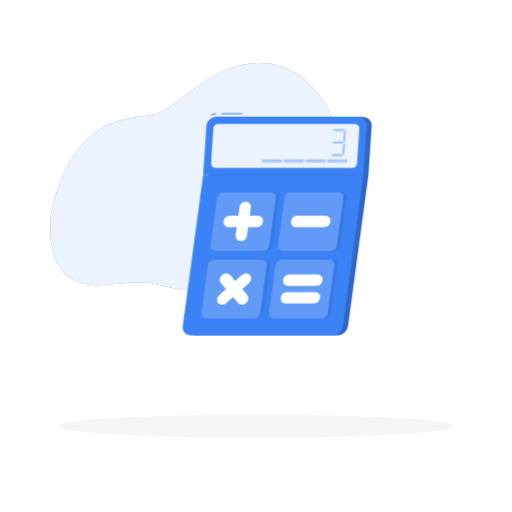
t = 0.00 s
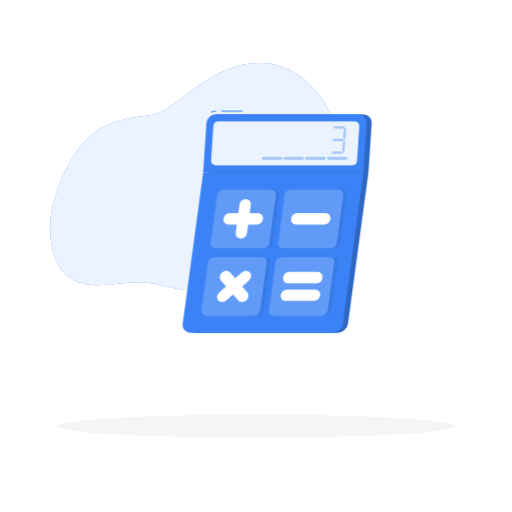
t = 0.19 s
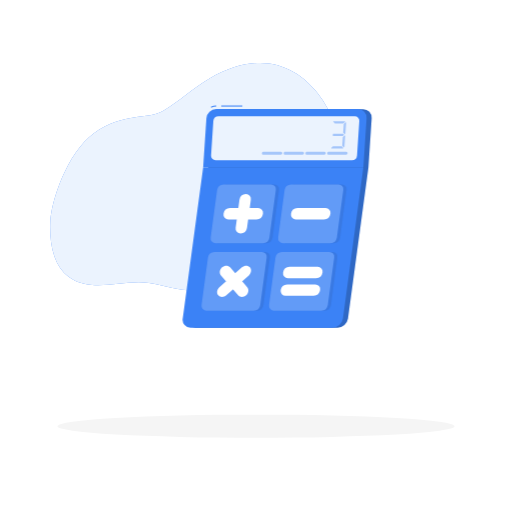
t = 0.56 s
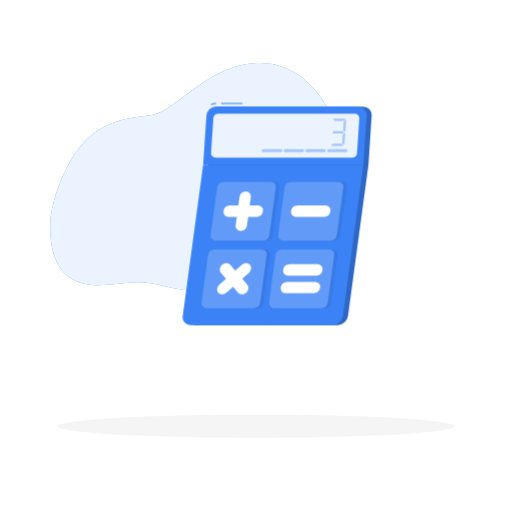
t = 0.75 s
t = 0.94 s: frame unchanged from t = 0.56 s, image omitted
t = 1.31 s: frame unchanged from t = 0.19 s, image omitted

The animated SVG that drew these frames (rendered in a browser with its animation timeline set to each time). Animation: 1 CSS @keyframes rule; one cycle of 1.50 s, repeats indefinitely.

<svg class="animated" id="freepik_stories-calculator" xmlns="http://www.w3.org/2000/svg" viewBox="0 0 500 500" version="1.1" xmlns:xlink="http://www.w3.org/1999/xlink" xmlns:svgjs="http://svgjs.com/svgjs"><style>svg#freepik_stories-calculator:not(.animated) .animable {opacity: 0;}svg#freepik_stories-calculator.animated #freepik--Calculator--inject-2 {animation: 1.5s Infinite  linear floating;animation-delay: 0s;}            @keyframes floating {                0% {                    opacity: 1;                    transform: translateY(0px);                }                50% {                    transform: translateY(-10px);                }                100% {                    opacity: 1;                    transform: translateY(0px);                }            }        .animator-hidden { display: none; }</style><g id="freepik--background-simple--inject-2" style="transform-origin: 191.633575px 172.659946px;" class="animable"><path d="M49.06,217.65c-.83,25.82,5.09,57.82,40.89,60.64,17.93,1.4,37.8-4.49,55.65-1.86,19,2.82,31.51,9.45,54.11,6.8,87.79-10.32,140.12-84.74,134.1-136.33-5-42.67-48.06-117.94-129.6-70-16.07,9.45-28.89,21.88-44.72,31.33-15,8.94-38.8,1.19-67.77,22C65.55,149.11,49.72,197.08,49.06,217.65Z" style="fill: #3B82F6; transform-origin: 191.633575px 172.659946px;" id="el2f3w9twcfm7" class="animable"></path><g id="elsf1ro257k4"><path d="M49.06,217.65c-.83,25.82,5.09,57.82,40.89,60.64,17.93,1.4,37.8-4.49,55.65-1.86,19,2.82,31.51,9.45,54.11,6.8,87.79-10.32,140.12-84.74,134.1-136.33-5-42.67-48.06-117.94-129.6-70-16.07,9.45-28.89,21.88-44.72,31.33-15,8.94-38.8,1.19-67.77,22C65.55,149.11,49.72,197.08,49.06,217.65Z" style="fill: rgb(255, 255, 255); opacity: 0.9; transform-origin: 191.633575px 172.659946px;" class="animable" id="elhmm5gf7fn09"></path></g></g><g id="freepik--Shadow--inject-2" style="transform-origin: 250px 416.239983px;" class="animable"><ellipse id="freepik--path--inject-2" cx="250" cy="416.24" rx="193.89" ry="11.32" style="fill: rgb(245, 245, 245); transform-origin: 250px 416.24px;" class="animable"></ellipse></g><g id="freepik--Calculator--inject-2" style="transform-origin: 270.647583px 218.976311px;" class="animable animator-active"><path d="M362.94,123.05a8.34,8.34,0,0,0-8.42-9H216.09a9.78,9.78,0,0,0-9.61,9L203.3,171,183.37,318.41a7.69,7.69,0,0,0,7.79,9H329.6a10.64,10.64,0,0,0,10.23-9L359.76,171Z" style="fill: #3B82F6; transform-origin: 273.11161px 220.73114px;" id="elfvejsrgmxrk" class="animable"></path><g id="elemdcmuntgk8"><path d="M362.94,123.05a8.34,8.34,0,0,0-8.42-9H216.09a9.78,9.78,0,0,0-9.61,9L203.3,171,183.37,318.41a7.69,7.69,0,0,0,7.79,9H329.6a10.64,10.64,0,0,0,10.23-9L359.76,171Z" style="opacity: 0.2; transform-origin: 273.11161px 220.73114px;" class="animable" id="elvmxhitma97"></path></g><path d="M324.67,327.42H186.23a7.7,7.7,0,0,1-7.79-9L198.37,171H354.83L334.9,318.41A10.64,10.64,0,0,1,324.67,327.42Z" style="fill: #3B82F6; transform-origin: 266.579468px 249.211319px;" id="el8te842lhipn" class="animable"></path><rect x="216.05" y="110.53" width="20.62" height="1" style="fill: #3B82F6; transform-origin: 226.36px 111.03px;" id="elgmslma3ev4u" class="animable"></rect><path d="M206.3,112.6l-.42-.91a12.64,12.64,0,0,1,5.28-1.16v1A11.61,11.61,0,0,0,206.3,112.6Z" style="fill: #3B82F6; transform-origin: 208.520004px 111.564995px;" id="eluhmav5qgymo" class="animable"></path><path d="M349.6,114H211.16a9.78,9.78,0,0,0-9.61,9L198.37,171H354.83L358,123.05A8.33,8.33,0,0,0,349.6,114Z" style="fill: #3B82F6; transform-origin: 278.20063px 142.499691px;" id="eluha7wfy848o" class="animable"></path><g id="elr5kn1bkg81n"><path d="M206.1,159.26l2.22-33.53a5.15,5.15,0,0,1,5.06-4.74H346.45a4.38,4.38,0,0,1,4.43,4.74l-2.22,33.53A5.16,5.16,0,0,1,343.6,164H210.53A4.39,4.39,0,0,1,206.1,159.26Z" style="fill: rgb(255, 255, 255); opacity: 0.9; transform-origin: 278.490433px 142.494925px;" class="animable" id="elccauinjxa5n"></path></g><g id="elj1w5x04uny8"><g style="opacity: 0.4; transform-origin: 330.750336px 139.124992px;" class="animable" id="elsizww84sfsa"><path d="M336.86,126.48l-1.51,1.41a.39.39,0,0,1-.28.11h-8a.39.39,0,0,1-.3-.13l-1.3-1.4a.41.41,0,0,1,.3-.69h10.83A.4.4,0,0,1,336.86,126.48Z" style="fill: #3B82F6; transform-origin: 331.177487px 126.890046px;" id="el7gkdzh1wsd5" class="animable"></path><path d="M334.74,152.47H323.91a.41.41,0,0,1-.28-.71l1.5-1.4a.43.43,0,0,1,.28-.11h8a.37.37,0,0,1,.3.14l1.31,1.4A.41.41,0,0,1,334.74,152.47Z" style="fill: #3B82F6; transform-origin: 329.310876px 151.359932px;" id="elkae6i622kzr" class="animable"></path><path d="M335.79,139.4l-.77.73a.43.43,0,0,1-.28.11h-9.39a.41.41,0,0,1-.4-.44l.1-1.41a.41.41,0,0,1,.41-.38h9.42a.4.4,0,0,1,.3.13l.64.69A.4.4,0,0,1,335.79,139.4Z" style="fill: #3B82F6; transform-origin: 330.437047px 139.124968px;" id="el5t6s7actdbl" class="animable"></path><path d="M337.07,140.17,336.28,151a.41.41,0,0,1-.71.24l-1.29-1.4a.41.41,0,0,1-.11-.31l.59-8.05a.37.37,0,0,1,.13-.27l1.5-1.4A.41.41,0,0,1,337.07,140.17Z" style="fill: #3B82F6; transform-origin: 335.621315px 145.538859px;" id="ely9wquk0almi" class="animable"></path><path d="M338,127.32l-.79,10.86a.41.41,0,0,1-.71.25l-1.3-1.41a.41.41,0,0,1-.1-.3l.58-8.05a.43.43,0,0,1,.13-.27l1.5-1.41A.41.41,0,0,1,338,127.32Z" style="fill: #3B82F6; transform-origin: 336.550069px 132.719961px;" id="elrndqo3ayqsg" class="animable"></path></g></g><g id="el86mo8vmv2qn"><path d="M319.52,157h0a1.52,1.52,0,0,1,1.48-1.39h17a1.44,1.44,0,0,1,1.45,1.54h0a1.52,1.52,0,0,1-1.49,1.39H321A1.42,1.42,0,0,1,319.52,157Z" style="fill: #3B82F6; opacity: 0.4; transform-origin: 329.484113px 157.075717px;" class="animable" id="elp8d7p4q8r8q"></path></g><g id="elz05yeujsx9"><path d="M298.26,157h0a1.52,1.52,0,0,1,1.48-1.39h17a1.44,1.44,0,0,1,1.45,1.54h0a1.52,1.52,0,0,1-1.49,1.39h-17A1.42,1.42,0,0,1,298.26,157Z" style="fill: #3B82F6; opacity: 0.4; transform-origin: 308.22422px 157.075079px;" class="animable" id="el6xhn62o8y8p"></path></g><g id="elspspssrxgke"><path d="M277,157h0a1.52,1.52,0,0,1,1.48-1.39h17a1.44,1.44,0,0,1,1.44,1.54h0a1.51,1.51,0,0,1-1.49,1.39h-17A1.42,1.42,0,0,1,277,157Z" style="fill: #3B82F6; opacity: 0.4; transform-origin: 286.959193px 157.075039px;" class="animable" id="eluz8k770lvq"></path></g><g id="elx47ogm30dy"><path d="M255.74,157h0a1.52,1.52,0,0,1,1.48-1.39h17a1.44,1.44,0,0,1,1.44,1.54h0a1.51,1.51,0,0,1-1.49,1.39h-17A1.42,1.42,0,0,1,255.74,157Z" style="fill: #3B82F6; opacity: 0.4; transform-origin: 265.699206px 157.075039px;" class="animable" id="el0i4qrxhkggtj"></path></g><g id="eluc94t8l99jd"><path d="M208.79,239.37l6.26-46.27a6.55,6.55,0,0,1,6.3-5.55h46.27a4.74,4.74,0,0,1,4.8,5.55l-6.26,46.27a6.54,6.54,0,0,1-6.29,5.55H213.59A4.74,4.74,0,0,1,208.79,239.37Z" style="fill: rgb(38, 50, 56); opacity: 0.1; transform-origin: 240.604996px 216.234995px;" class="animable" id="el0s02a6jep4mj"></path></g><g id="el5etrtppzt7"><path d="M274.71,239.37,281,193.1a6.55,6.55,0,0,1,6.3-5.55h46.27a4.73,4.73,0,0,1,4.8,5.55l-6.25,46.27a6.56,6.56,0,0,1-6.3,5.55H279.5A4.73,4.73,0,0,1,274.71,239.37Z" style="fill: rgb(38, 50, 56); opacity: 0.1; transform-origin: 306.540007px 216.234863px;" class="animable" id="el9g8om8zm7wi"></path></g><g id="elcqxdjfswz74"><path d="M199.88,305.29,206.14,259a6.56,6.56,0,0,1,6.3-5.55h46.27a4.74,4.74,0,0,1,4.8,5.55l-6.26,46.28a6.54,6.54,0,0,1-6.29,5.54H204.68A4.74,4.74,0,0,1,199.88,305.29Z" style="fill: rgb(38, 50, 56); opacity: 0.1; transform-origin: 231.696724px 282.134956px;" class="animable" id="elgtlmyarayvj"></path></g><g id="el73fofsdvneb"><path d="M265.8,305.29,272.05,259a6.56,6.56,0,0,1,6.3-5.55h46.27a4.74,4.74,0,0,1,4.8,5.55l-6.25,46.28a6.56,6.56,0,0,1-6.3,5.54H270.59A4.73,4.73,0,0,1,265.8,305.29Z" style="fill: rgb(38, 50, 56); opacity: 0.1; transform-origin: 297.610769px 282.134983px;" class="animable" id="ell91ddw8rat"></path></g><path d="M205.71,239.37,212,193.1a6.55,6.55,0,0,1,6.3-5.55h46.27a4.74,4.74,0,0,1,4.8,5.55l-6.26,46.27a6.54,6.54,0,0,1-6.29,5.55H210.51A4.74,4.74,0,0,1,205.71,239.37Z" style="fill: #3B82F6; transform-origin: 237.540003px 216.23501px;" id="ela7a2rr4u2oo" class="animable"></path><g id="eluc6kzhrdxi"><path d="M205.71,239.37,212,193.1a6.55,6.55,0,0,1,6.3-5.55h46.27a4.74,4.74,0,0,1,4.8,5.55l-6.26,46.27a6.54,6.54,0,0,1-6.29,5.55H210.51A4.74,4.74,0,0,1,205.71,239.37Z" style="fill: rgb(255, 255, 255); opacity: 0.2; transform-origin: 237.540003px 216.23501px;" class="animable" id="elad0im87obrs"></path></g><path d="M271.63,239.37l6.25-46.27a6.55,6.55,0,0,1,6.3-5.55h46.27a4.73,4.73,0,0,1,4.8,5.55L329,239.37a6.56,6.56,0,0,1-6.3,5.55H276.42A4.73,4.73,0,0,1,271.63,239.37Z" style="fill: #3B82F6; transform-origin: 303.440014px 216.234846px;" id="el67m5w7znhx7" class="animable"></path><g id="elf8ik3wv548"><path d="M271.63,239.37l6.25-46.27a6.55,6.55,0,0,1,6.3-5.55h46.27a4.73,4.73,0,0,1,4.8,5.55L329,239.37a6.56,6.56,0,0,1-6.3,5.55H276.42A4.73,4.73,0,0,1,271.63,239.37Z" style="fill: rgb(255, 255, 255); opacity: 0.2; transform-origin: 303.440014px 216.234846px;" class="animable" id="elkij8695a76i"></path></g><path d="M196.8,305.29,203.06,259a6.56,6.56,0,0,1,6.3-5.55h46.27a4.74,4.74,0,0,1,4.8,5.55l-6.26,46.28a6.54,6.54,0,0,1-6.29,5.54H201.6A4.74,4.74,0,0,1,196.8,305.29Z" style="fill: #3B82F6; transform-origin: 228.616737px 282.134956px;" id="elt9reoo53bp" class="animable"></path><g id="eljbxj9d67mu"><path d="M196.8,305.29,203.06,259a6.56,6.56,0,0,1,6.3-5.55h46.27a4.74,4.74,0,0,1,4.8,5.55l-6.26,46.28a6.54,6.54,0,0,1-6.29,5.54H201.6A4.74,4.74,0,0,1,196.8,305.29Z" style="fill: rgb(255, 255, 255); opacity: 0.2; transform-origin: 228.616737px 282.134956px;" class="animable" id="elz3lwh99q06"></path></g><path d="M262.72,305.29,269,259a6.56,6.56,0,0,1,6.3-5.55h46.27a4.74,4.74,0,0,1,4.8,5.55l-6.25,46.28a6.56,6.56,0,0,1-6.3,5.54H267.51A4.73,4.73,0,0,1,262.72,305.29Z" style="fill: #3B82F6; transform-origin: 294.545776px 282.134983px;" id="elhxbpou6p45" class="animable"></path><g id="elxstz6834h9t"><path d="M262.72,305.29,269,259a6.56,6.56,0,0,1,6.3-5.55h46.27a4.74,4.74,0,0,1,4.8,5.55l-6.25,46.28a6.56,6.56,0,0,1-6.3,5.54H267.51A4.73,4.73,0,0,1,262.72,305.29Z" style="fill: rgb(255, 255, 255); opacity: 0.2; transform-origin: 294.545776px 282.134983px;" class="animable" id="elhnhc26n0kg"></path></g><path d="M234.92,235.49h0a4.76,4.76,0,0,1-4.8-5.55l3.71-27.4a6.58,6.58,0,0,1,6.3-5.56h0a4.75,4.75,0,0,1,4.8,5.56l-3.7,27.4A6.58,6.58,0,0,1,234.92,235.49Z" style="fill: rgb(255, 255, 255); transform-origin: 237.526802px 216.234848px;" id="elfznx6ntuzv" class="animable"></path><path d="M218.27,216.24h0a6.59,6.59,0,0,1,6.31-5.56H252a4.76,4.76,0,0,1,4.8,5.56h0a6.58,6.58,0,0,1-6.3,5.55h-27.4A4.76,4.76,0,0,1,218.27,216.24Z" style="fill: rgb(255, 255, 255); transform-origin: 237.535788px 216.235378px;" id="elycmpgbi87r" class="animable"></path><path d="M213.16,295.76h0c-1.87-2.16-1.39-5.69,1.06-7.85l22-19.38c2.45-2.16,6-2.16,7.85,0h0c1.87,2.16,1.39,5.7-1.06,7.86l-22,19.37C218.56,297.92,215,297.92,213.16,295.76Z" style="fill: rgb(255, 255, 255); transform-origin: 228.615px 282.14501px;" id="el5upnp02tnkj" class="animable"></path><path d="M216.84,268.53h0c2.45-2.16,6-2.16,7.86,0l16.75,19.38c1.87,2.16,1.39,5.69-1.06,7.85h0c-2.45,2.16-6,2.16-7.85,0l-16.76-19.37C213.91,274.23,214.39,270.69,216.84,268.53Z" style="fill: rgb(255, 255, 255); transform-origin: 228.614992px 282.145012px;" id="el04nke4euk7ad" class="animable"></path><path d="M284.18,216.24h0a6.59,6.59,0,0,1,6.31-5.56h27.4a4.75,4.75,0,0,1,4.8,5.56h0a6.58,6.58,0,0,1-6.3,5.55H289A4.76,4.76,0,0,1,284.18,216.24Z" style="fill: rgb(255, 255, 255); transform-origin: 303.436754px 216.235094px;" id="el92qnpx1p1wb" class="animable"></path><path d="M276.44,273.51h0a6.58,6.58,0,0,1,6.31-5.55h27.4a4.76,4.76,0,0,1,4.8,5.55h0a6.58,6.58,0,0,1-6.3,5.56H281.24A4.76,4.76,0,0,1,276.44,273.51Z" style="fill: rgb(255, 255, 255); transform-origin: 295.694139px 273.51503px;" id="el6pq8jxre465" class="animable"></path><path d="M274.11,290.78h0a6.58,6.58,0,0,1,6.3-5.55h27.4a4.76,4.76,0,0,1,4.81,5.55h0a6.59,6.59,0,0,1-6.31,5.56h-27.4A4.75,4.75,0,0,1,274.11,290.78Z" style="fill: rgb(255, 255, 255); transform-origin: 293.363197px 290.785038px;" id="el432uj74ti8o" class="animable"></path></g><g id="freepik--Character--inject-2" style="transform-origin: 157.591087px 271.024513px;" class="animable animator-hidden"><path d="M133.36,179.7c-1.8,3.34-3.65,6.94-5.34,10.46s-3.32,7.11-4.72,10.7c-.37.9-.67,1.8-1,2.7A4.68,4.68,0,0,0,122,205a10,10,0,0,0,.77,4.14,38.63,38.63,0,0,0,5.65,9.34l-3.41,4a29.63,29.63,0,0,1-2.74-2,29.17,29.17,0,0,1-2.51-2.21,27.88,27.88,0,0,1-4.39-5.42,17.72,17.72,0,0,1-2.62-7.52,13.37,13.37,0,0,1,.37-4.59c.28-1,.54-2.1.86-3.13a102.51,102.51,0,0,1,4.43-12c.86-1.93,1.74-3.84,2.71-5.72s1.9-3.7,3.06-5.62Z" style="fill: rgb(255, 139, 123); transform-origin: 123.026335px 198.374992px;" id="ely7wquoe3yoe" class="animable"></path><path d="M127,217.33l5,1.32-3.72,7.23s-3.72-1.42-4.64-4.69Z" style="fill: rgb(255, 139, 123); transform-origin: 127.82px 221.605003px;" id="el55c9eplt0p5" class="animable"></path><polygon points="138.9 220.93 134.42 226.6 128.29 225.88 132.01 218.65 138.9 220.93" style="fill: rgb(255, 139, 123); transform-origin: 133.594994px 222.625px;" id="elncdwenijhcf" class="animable"></polygon><path d="M156.94,141.56c.11.56.5.95.86.88s.57-.59.45-1.14-.5-1-.86-.88S156.82,141,156.94,141.56Z" style="fill: rgb(38, 50, 56); transform-origin: 157.595012px 141.424296px;" id="el6e89631du4w" class="animable"></path><path d="M157.39,142.52a20.26,20.26,0,0,0,3.62,4.22,3.29,3.29,0,0,1-2.56,1Z" style="fill: rgb(255, 86, 82); transform-origin: 159.199997px 145.13283px;" id="elkfpn3y7jb1a" class="animable"></path><path d="M158.14,146.3c-1.63,0-3.25-1.78-3.74-4.22a6.38,6.38,0,0,1,.23-3.58,2.57,2.57,0,0,1,4.55-.93,6.86,6.86,0,0,1,1.38,6.79,2.83,2.83,0,0,1-2,1.9A2.18,2.18,0,0,1,158.14,146.3Zm-1.08-9.49a1.81,1.81,0,0,0-.4,0,2.59,2.59,0,0,0-1.8,1.74,6.17,6.17,0,0,0-.22,3.44c.51,2.53,2.25,4.32,3.89,4a2.56,2.56,0,0,0,1.8-1.74,6.61,6.61,0,0,0-1.32-6.52A2.79,2.79,0,0,0,157.06,136.81Z" style="fill: rgb(38, 50, 56); transform-origin: 157.586438px 141.421997px;" id="elc5pgogwkr2i" class="animable"></path><path d="M209.64,199.2l6.41-1.36.83,8.7s-5.54,1.06-8.19-3.32Z" style="fill: rgb(255, 139, 123); transform-origin: 212.785004px 202.246374px;" id="eletgcdiornkk" class="animable"></path><polygon points="222.11 199.79 221.7 206.14 216.88 206.54 216.05 197.84 222.11 199.79" style="fill: rgb(255, 139, 123); transform-origin: 219.080002px 202.189995px;" id="elr28w7m45" class="animable"></polygon><path d="M154.27,138.89a.31.31,0,0,1-.22-.09.32.32,0,0,1,0-.47,3.31,3.31,0,0,1,2.83-1.1.33.33,0,0,1,.28.38.35.35,0,0,1-.39.28h0a2.61,2.61,0,0,0-2.23.89A.36.36,0,0,1,154.27,138.89Z" style="fill: rgb(38, 50, 56); transform-origin: 155.555761px 138.050817px;" id="ely3zwwzh9az" class="animable"></path><path d="M141.5,151.68c1,5.15,1.62,12.28-2,15.71,0,0,1.4,5.22,11,5.22,10.52,0,5.06-4.58,5.06-4.58-4.37-1.36-4.33-6.33-3.33-10.33Z" style="fill: rgb(255, 139, 123); transform-origin: 148.238204px 162.144997px;" id="el0d9wlz6blm1g" class="animable"></path><path d="M152.3,166.14c2.36-1.7,5.85-3.69,6.58-1.61.44,1.25.62,7.36-1.81,6.9C153.48,170.76,152.3,166.14,152.3,166.14Z" style="fill: rgb(38, 50, 56); transform-origin: 155.723163px 167.546799px;" id="elt5w6t5001g" class="animable"></path><path d="M137.55,170.83c-.94-1.32-.9-5.51.1-6.25,1.61-1.19,8.51-1.47,17.81.67-1,4.06,1.15,6.19,1.15,6.19Z" style="fill: #3B82F6; transform-origin: 146.740773px 167.550963px;" id="elcwgzrqou7ei" class="animable"></path><path d="M106.29,408.24a2.27,2.27,0,0,0,1.75-.1.65.65,0,0,0,.16-.77.73.73,0,0,0-.42-.49c-1-.46-3.14.43-3.23.47a.16.16,0,0,0-.1.15.17.17,0,0,0,.09.16A9.56,9.56,0,0,0,106.29,408.24Zm1.15-1.13.19.07a.45.45,0,0,1,.26.28c.09.3,0,.4-.06.43-.38.32-1.79,0-2.77-.37A5.49,5.49,0,0,1,107.44,407.11Z" style="fill: #3B82F6; transform-origin: 106.356496px 407.558873px;" id="elbf4nxg6i2y" class="animable"></path><path d="M104.58,407.67h.08c.8-.24,2.5-1.45,2.52-2.24a.55.55,0,0,0-.43-.54.88.88,0,0,0-.74.06c-.94.48-1.53,2.42-1.55,2.51a.17.17,0,0,0,.12.21Zm2-2.49.07,0c.21.07.21.17.21.22,0,.47-1.14,1.42-2,1.8a4,4,0,0,1,1.28-2A.57.57,0,0,1,106.57,405.18Z" style="fill: #3B82F6; transform-origin: 105.816879px 406.252661px;" id="els7wql69mvm" class="animable"></path><path d="M158.22,409.42c.91,0,1.78-.13,2.07-.53a.65.65,0,0,0,0-.73.83.83,0,0,0-.53-.39c-1.17-.32-3.63,1.08-3.73,1.14a.18.18,0,0,0-.09.17.18.18,0,0,0,.14.14A12.07,12.07,0,0,0,158.22,409.42Zm1.12-1.37a1.55,1.55,0,0,1,.32,0,.54.54,0,0,1,.33.23c.12.21.07.31,0,.37-.33.46-2.11.47-3.41.28A7.61,7.61,0,0,1,159.34,408.05Z" style="fill: #3B82F6; transform-origin: 158.170824px 408.57127px;" id="el7gfinxi8k2d" class="animable"></path><path d="M156.1,409.22h.07c.85-.38,2.53-1.9,2.4-2.7,0-.19-.16-.42-.62-.46a1.23,1.23,0,0,0-.93.28,4.82,4.82,0,0,0-1.09,2.71.17.17,0,0,0,.17.18Zm1.71-2.85h.1c.3,0,.32.14.33.18.08.48-1.07,1.68-1.93,2.2a3.87,3.87,0,0,1,.93-2.17A.83.83,0,0,1,157.81,406.37Z" style="fill: #3B82F6; transform-origin: 157.253428px 407.641037px;" id="elez66k5zq7g5" class="animable"></path><polygon points="148.36 409.06 155.4 409.06 156.1 392.77 149.06 392.77 148.36 409.06" style="fill: rgb(255, 139, 123); transform-origin: 152.230003px 400.914993px;" id="elpwbrj1dawyn" class="animable"></polygon><polygon points="96.74 405.8 103.61 407.29 110.52 392.12 103.64 390.63 96.74 405.8" style="fill: rgb(255, 139, 123); transform-origin: 103.629997px 398.960007px;" id="el0nhcaej2pk3a" class="animable"></polygon><path d="M104.27,406.6l-7.72-1.67a.62.62,0,0,0-.69.34l-2.68,5.82a1,1,0,0,0,.74,1.44c2.71.53,4.06.66,7.45,1.39,2.09.46,6.81,1.61,9.69,2.23s3.88-2.15,2.76-2.66c-5-2.31-7.16-4.34-8.52-6.23A1.71,1.71,0,0,0,104.27,406.6Z" style="fill: rgb(38, 50, 56); transform-origin: 103.670237px 410.57806px;" id="elwzsttw5pei" class="animable"></path><path d="M155.35,408.24h-7.68a.61.61,0,0,0-.6.48L145.68,415a1,1,0,0,0,1,1.26c2.77-.05,6.78-.21,10.26-.21,4.07,0,7.59.22,12.37.22,2.88,0,3.69-2.92,2.48-3.19-5.51-1.2-10-1.33-14.75-4.26A3.27,3.27,0,0,0,155.35,408.24Z" style="fill: rgb(38, 50, 56); transform-origin: 158.988831px 412.255012px;" id="elxy8ett19mm" class="animable"></path><path d="M126.92,169c-6.59,1.51-12,18.34-12,18.34l13.24,10.09a28.86,28.86,0,0,0,7-13C137.42,175.59,133.66,167.44,126.92,169Z" style="fill: #3B82F6; transform-origin: 125.369016px 183.118529px;" id="elm8g6z2q3sdr" class="animable"></path><g id="el7un7f2gkt0e"><path d="M126.92,169c-6.59,1.51-12,18.34-12,18.34l13.24,10.09a28.86,28.86,0,0,0,7-13C137.42,175.59,133.66,167.44,126.92,169Z" style="fill: rgb(255, 255, 255); opacity: 0.4; transform-origin: 125.369016px 183.118529px;" class="animable" id="elomd1o5dkwdc"></path></g><path d="M166.45,177l11.11,10.22c1.85,1.7,3.7,3.39,5.56,5.05s3.72,3.32,5.51,4.76l-1.55-.83c.86.32,1.76.63,2.71.88s1.93.46,2.94.66a62.2,62.2,0,0,0,6.28.81c2.15.18,4.35.3,6.56.36s4.5.11,6.67.12l1,5.18a52.36,52.36,0,0,1-7,2,59.27,59.27,0,0,1-7.22,1.1,49.1,49.1,0,0,1-7.49.11,35.14,35.14,0,0,1-7.83-1.35l-.75-.22-.79-.61c-2.2-1.69-4.15-3.34-6.11-5s-3.86-3.38-5.76-5.09c-3.78-3.44-7.53-6.86-11.2-10.41Z" style="fill: rgb(255, 139, 123); transform-origin: 186.164993px 192.256675px;" id="elttbgl5typp" class="animable"></path><g id="elo1vml7czsd"><path d="M132.57,181.36c-3.58,3.54-4.75,10-5,15.6l.59.45a28.93,28.93,0,0,0,7-13c.13-.52.25-1,.34-1.57Z" style="opacity: 0.2; transform-origin: 131.535004px 189.385002px;" class="animable" id="elv8nb370jita"></path></g><path d="M168.58,176c1.44,7.6,2.34,23.21-1.84,54.11H129.12c-.26-5.77,3.37-33.95-2.2-61.16a99,99,0,0,1,12.6-1.59,139.73,139.73,0,0,1,16,0c1.76.16,3.49.42,5,.69A10,10,0,0,1,168.58,176Z" style="fill: #3B82F6; transform-origin: 148.351295px 198.620409px;" id="el5borbveti6s" class="animable"></path><g id="elaxhmsma2gs8"><path d="M168.58,176c1.44,7.6,2.34,23.21-1.84,54.11H129.12c-.26-5.77,3.37-33.95-2.2-61.16a99,99,0,0,1,12.6-1.59,139.73,139.73,0,0,1,16,0c1.76.16,3.49.42,5,.69A10,10,0,0,1,168.58,176Z" style="fill: rgb(255, 255, 255); opacity: 0.4; transform-origin: 148.351295px 198.620409px;" class="animable" id="elxr45iouz2zs"></path></g><g id="el86fndlg40xf"><path d="M162.82,187.27l6.8-1.63c.21,4.12.23,9.22-.08,15.53C166.41,197.61,162.42,192.05,162.82,187.27Z" style="opacity: 0.2; transform-origin: 166.283915px 193.404999px;" class="animable" id="elv7kqtqro0j"></path></g><g id="elsit11okrpjo"><polygon points="156.1 392.77 155.74 401.17 148.7 401.17 149.06 392.77 156.1 392.77" style="opacity: 0.2; transform-origin: 152.400002px 396.970001px;" class="animable" id="elo9yitd5in4a"></polygon></g><g id="elumrmkvnx32s"><polygon points="103.64 390.63 110.52 392.12 106.95 399.94 100.08 398.45 103.64 390.63" style="opacity: 0.2; transform-origin: 105.299999px 395.285004px;" class="animable" id="elclxnx2uxae5"></polygon></g><path d="M138.15,144.16c1.81,6.74,2.53,10.78,6.69,13.58,6.26,4.22,14-.62,14.29-7.77.22-6.43-2.77-16.38-10-17.74A9.53,9.53,0,0,0,138.15,144.16Z" style="fill: rgb(255, 139, 123); transform-origin: 148.468684px 145.685277px;" id="eldkg840m1vrf" class="animable"></path><path d="M153.45,144.67c3.16-.45,2.25-4.1,1.07-5.89,0,0,7-8.45-1.07-11.86s-6.12,1.91-6.12,1.91-6.33-4.75-11.83-.91-.75,5.5-.75,5.5-10,2.94-6,8,8.13,4.55,8.13,4.55-8.29,3.27-2,6.94,8.65,3.83,8.65,3.83h0a7.18,7.18,0,0,0,7.76-5.05Z" style="fill: rgb(38, 50, 56); transform-origin: 142.571159px 141.287192px;" id="elm1z0gmjq6l" class="animable"></path><path d="M150.73,144.69a7.91,7.91,0,0,0,2,4.67c1.53,1.69,3.13.63,3.41-1.42.24-1.86-.26-5-2.14-5.9S150.61,142.6,150.73,144.69Z" style="fill: rgb(255, 139, 123); transform-origin: 153.459611px 145.984305px;" id="elfyijvgthhn" class="animable"></path><path d="M153.4,230.14s-8,53.75-12.37,73.89c-4.8,22.05-30.53,95-30.53,95l-12.59-2.73s18-59.46,22-90.29c3.1-23.68,9.19-75.89,9.19-75.89Z" style="fill: rgb(38, 50, 56); transform-origin: 125.654999px 314.574989px;" id="elelx3g09foi" class="animable"></path><path d="M113.52,394.84s-2.35,4.56-2.35,4.56L97,396.33l1.2-4.26Z" style="fill: #3B82F6; transform-origin: 105.259998px 395.734985px;" id="elsgwv4lwad4a" class="animable"></path><g id="elwxccv9q1xln"><path d="M148.35,249.29c-9.23,1.81-8.25,36.23-7.14,53.94,2.66-12.52,6.56-36.6,9.22-53.69A3.15,3.15,0,0,0,148.35,249.29Z" style="opacity: 0.3; transform-origin: 145.472318px 276.222237px;" class="animable" id="elx5d3ies04n"></path></g><path d="M166.74,230.14s1,52.59.21,74c-.8,22.31-8.59,95.36-8.59,95.36H146.44s-.43-71.75-1-93.66C144.9,282,142,230.14,142,230.14Z" style="fill: rgb(38, 50, 56); transform-origin: 154.626938px 314.82px;" id="el1otr2cyabhz" class="animable"></path><path d="M160.65,394.8c.06,0-.67,4.94-.67,4.94h-14.5l-.39-4.41Z" style="fill: #3B82F6; transform-origin: 152.871748px 397.269989px;" id="el652i1yr65s5" class="animable"></path><path d="M153.84,178.34c-3.38,9.09,16.44,19.8,16.44,19.8l8.58-11s-5.73-11.39-12.75-16.53C157.43,164.24,156.4,171.42,153.84,178.34Z" style="fill: #3B82F6; transform-origin: 166.156044px 183.14079px;" id="elur8f2lz7x2" class="animable"></path><g id="el6ujpmx7wnbp"><path d="M153.84,178.34c-3.38,9.09,16.44,19.8,16.44,19.8l8.58-11s-5.73-11.39-12.75-16.53C157.43,164.24,156.4,171.42,153.84,178.34Z" style="fill: rgb(255, 255, 255); opacity: 0.4; transform-origin: 166.156044px 183.14079px;" class="animable" id="ellti51n5wgfs"></path></g><ellipse cx="210.76" cy="200.1" rx="2.46" ry="1.85" style="fill: rgb(38, 50, 56); transform-origin: 210.76px 200.1px;" id="elc11tw78jlji" class="animable"></ellipse><path d="M209.81,206a.5.5,0,0,1-.39-.18.5.5,0,0,1,.06-.7c.06-.05,1.34-1.22.79-3.94a.49.49,0,0,1,.39-.58.5.5,0,0,1,.59.39c.68,3.33-1.05,4.83-1.12,4.89A.51.51,0,0,1,209.81,206Z" style="fill: rgb(38, 50, 56); transform-origin: 210.356263px 203.294914px;" id="elep16dvbyzrd" class="animable"></path><g id="elk2zhavj9prj"><path d="M212.76,200c0,.76-.89,1.37-2,1.37s-2-.61-2-1.37.89-1.36,2-1.36S212.76,199.21,212.76,200Z" style="fill: rgb(255, 255, 255); opacity: 0.4; transform-origin: 210.759995px 200.004997px;" class="animable" id="elhtuq6frzesq"></path></g><path d="M156.94,167.47c-4.6,3.29-12.57,16-14,23.51a.25.25,0,0,1-.46.08,51.26,51.26,0,0,1-7.51-23.26.25.25,0,0,0-.27-.23,30.35,30.35,0,0,0-3.34.41.26.26,0,0,0-.19.25,50.79,50.79,0,0,0,10.52,28.37.18.18,0,0,1,0,.16c-.61,11.25.2,31.36.3,33.75a.25.25,0,0,0,.25.24h3a.25.25,0,0,0,.25-.26c-.14-2.3-1.08-19.77,0-34.1v0c1.69-10.66,11.8-25.07,15.35-27.92a.24.24,0,0,0-.11-.43c-1.5-.33-3.22-.54-3.63-.58A.25.25,0,0,0,156.94,167.47Z" style="fill: #3B82F6; transform-origin: 146.053239px 199.100685px;" id="el09dnsl80neow" class="animable"></path></g><defs>     <filter id="active" height="200%">         <feMorphology in="SourceAlpha" result="DILATED" operator="dilate" radius="2"></feMorphology>                <feFlood flood-color="#32DFEC" flood-opacity="1" result="PINK"></feFlood>        <feComposite in="PINK" in2="DILATED" operator="in" result="OUTLINE"></feComposite>        <feMerge>            <feMergeNode in="OUTLINE"></feMergeNode>            <feMergeNode in="SourceGraphic"></feMergeNode>        </feMerge>    </filter>    <filter id="hover" height="200%">        <feMorphology in="SourceAlpha" result="DILATED" operator="dilate" radius="2"></feMorphology>                <feFlood flood-color="#ff0000" flood-opacity="0.5" result="PINK"></feFlood>        <feComposite in="PINK" in2="DILATED" operator="in" result="OUTLINE"></feComposite>        <feMerge>            <feMergeNode in="OUTLINE"></feMergeNode>            <feMergeNode in="SourceGraphic"></feMergeNode>        </feMerge>            <feColorMatrix type="matrix" values="0   0   0   0   0                0   1   0   0   0                0   0   0   0   0                0   0   0   1   0 "></feColorMatrix>    </filter></defs></svg>
